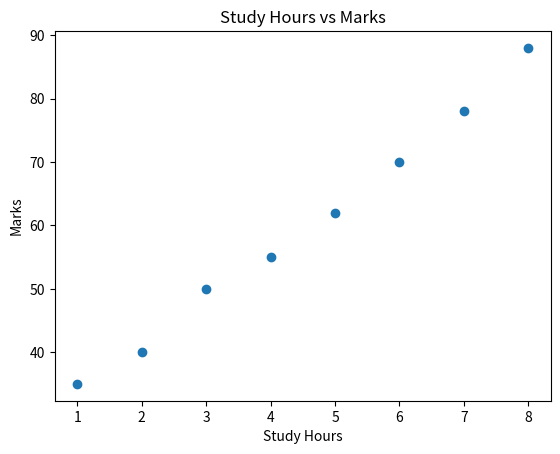

Write the Python code that produced this figure.
import matplotlib.pyplot as plt

hours = [1, 2, 3, 4, 5, 6, 7, 8]
marks = [35, 40, 50, 55, 62, 70, 78, 88]

plt.scatter(hours,marks)

plt.title("Study Hours vs Marks")
plt.xlabel("Study Hours")
plt.ylabel("Marks")

plt.show()
